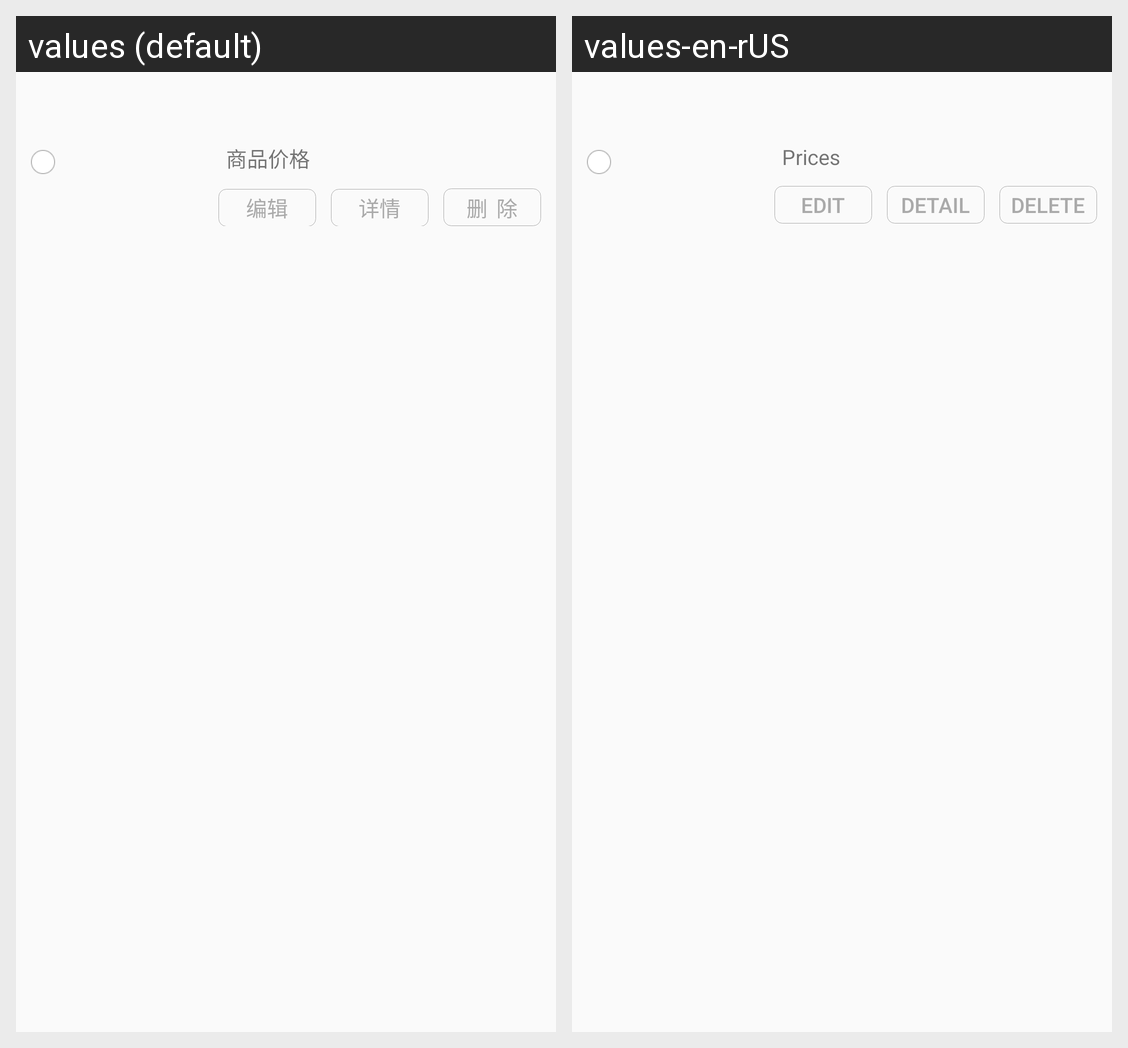

Here is an Android app screen in its default locale and in the app's own translations. Write out the translated-string differences for the strings that appear on this screen.
Android screen res/layout/listview_layout_item_xunjia.xml rendered under 2 locales, left to right: values (default), values-en-rUS. Device: Nexus 5 (rendered at 1080×1920; each locale shown at half size, 540×960, under a caption strip naming it); theme AppTheme.
Strings drawn on this screen, with the default value and each locale's value (text and hints the layout hard-codes, and strings that could not be matched under every locale, appear in the picture but are not listed):

goods_jg
  values: 商品价格
  values-en-rUS: Prices

edit
  values: 编辑
  values-en-rUS: Edit

detail
  values: 详情
  values-en-rUS: Detail

delete
  values: 删	除
  values-en-rUS: Delete
